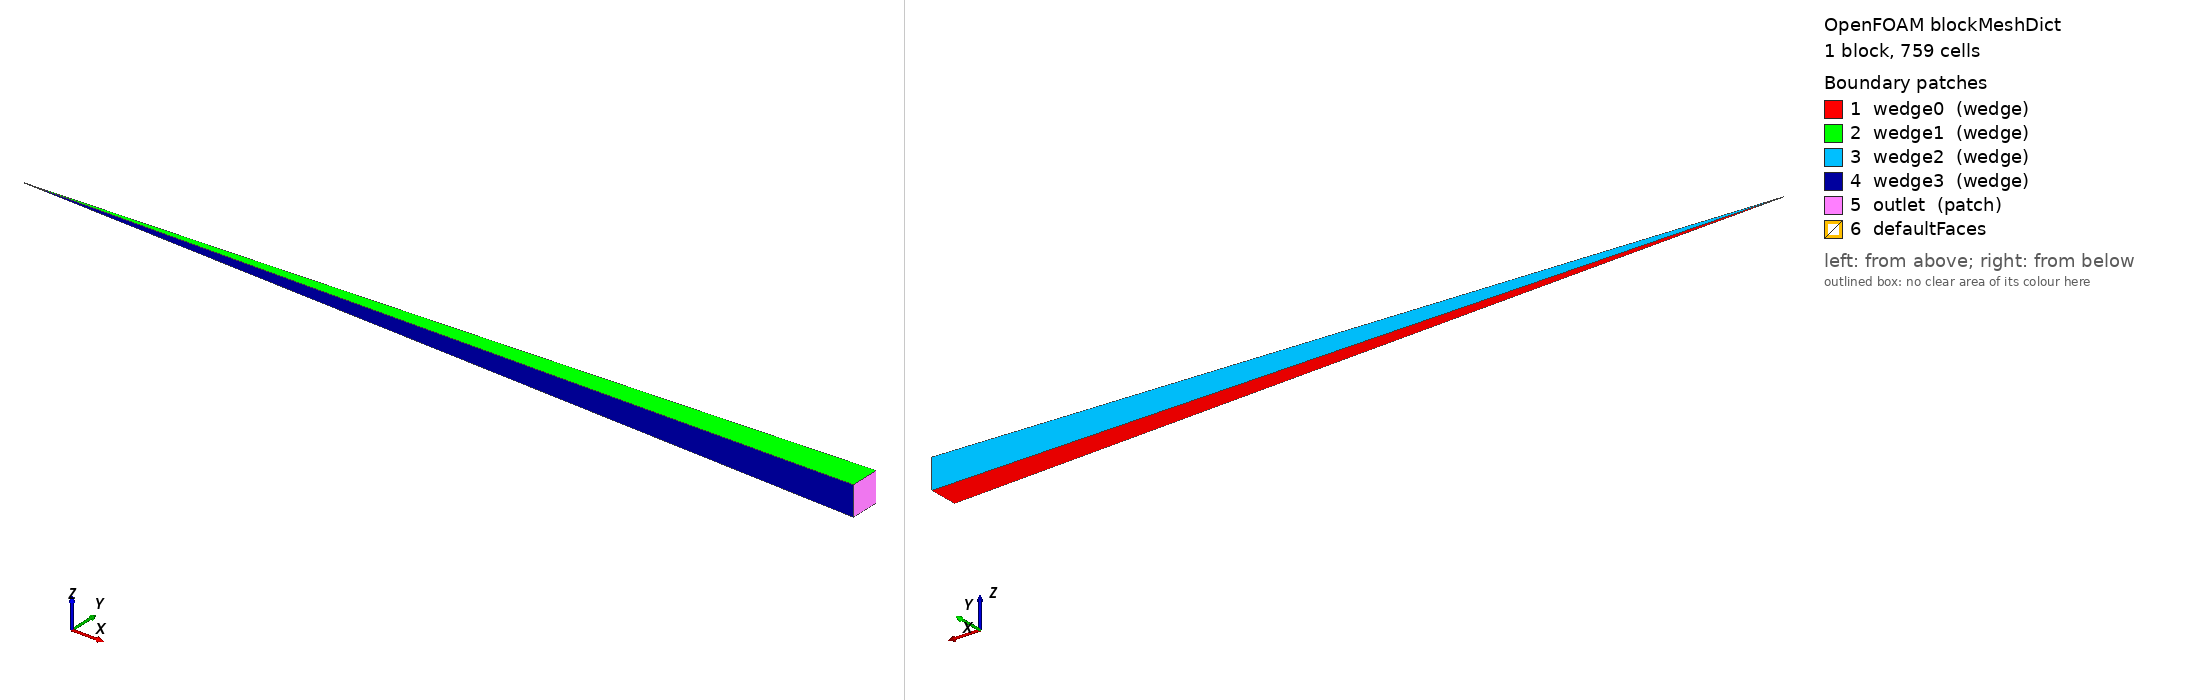

OpenFOAM case: the mesh blockMesh builds from blockMeshDict, 1 block(s), 759 cells. Boundary patches (legend numbers): 1 wedge0 (wedge), 2 wedge1 (wedge), 3 wedge2 (wedge), 4 wedge3 (wedge), 5 outlet (patch), 6 defaultFaces. Left view from above one corner, right view from below the opposite corner. Boundary conditions: 1 field file(s) under 0/; 1 of 6 drawn patches have an entry in a shipped field file.

=== system/blockMeshDict ===
FoamFile
{
    version     2.0;
    format      ascii;
    class       dictionary;
    object      blockMeshDict;
}
// * * * * * * * * * * * * * * * * * * * * * * * * * * * * * * * * * * * * * //

convertToMeters 1;
vertices
(
    (0 0 0)
    (4.999238476 -0.08726203219 -0.08726203219)
    (4.999238476 0.08726203219 -0.08726203219)
    (4.999238476 -0.08726203219 0.08726203219)
    (4.999238476 0.08726203219 0.08726203219)
);
blocks
(
    hex (0 1 2 0 0 3 4 0) (759 1 1) simpleGrading (1 1 1)
);
edges           ( );
boundary
(
    wedge0
    {
        type            wedge;
        faces
        (
            (0 1 2 0)
        );
    }
    wedge1
    {
        type            wedge;
        faces
        (
            (0 3 4 0)
        );
    }
    wedge2
    {
        type            wedge;
        faces
        (
            (0 2 4 0)
        );
    }
    wedge3
    {
        type            wedge;
        faces
        (
            (0 1 3 0)
        );
    }
    outlet
    {
        type            patch;
        faces
        (
            (1 2 4 3)
        );
    }
);
mergePatchPairs ( );

// ************************************************************************* //


=== system/controlDict ===
FoamFile
{
    version     2.0;
    format      ascii;
    class       dictionary;
    location    "system";
    object      controlDict;
}
// * * * * * * * * * * * * * * * * * * * * * * * * * * * * * * * * * * * * * //

application     blastFoam;
startFrom       startTime;
startTime       0;
stopAt          endTime;
endTime         0.1469317748;
deltaT          1e-7;
writeControl    adjustableRunTime;
writeInterval   6.887426946e-05;
cycleWrite      0;
writeFormat     ascii;
writePrecision  6;
writeCompression off;
timeFormat      general;
timePrecision   8;
runTimeModifiable true;
adjustTimeStep  yes;
maxCo           0.5;
maxDeltaT       1;
OptimisationSwitches
{
    fileModificationChecking timeStampMaster;
    fileModificationSkew 1;
}
functions
{
    liveLine
    {
        type            sets;
        libs            ("libsampling.so");
        writeControl    timeStep;
        writeInterval   10;
        setFormat       raw;
        interpolationScheme cell;
        fields (p);
        sets
        (
            line
            {
                type            lineCell;
                axis            x;
                start (0.001646903821 0 0);
                end (4.998353096 0 0);
            }
        );
    }
    gauges
    {
        type            blastProbes;
        writeControl    timeStep;
        writeInterval   1;
        adjustLocations yes;
        append          yes;
        probeLocations
        (
            (1 0 0)
            (2 0 0)
        );
        fields (p);
    }
}

// ************************************************************************* //


=== 0/rho.air ===
FoamFile
{
    version     2.0;
    format      ascii;
    class       volScalarField;
    object      rho.air;
}
// * * * * * * * * * * * * * * * * * * * * * * * * * * * * * * * * * * * * * //

dimensions      [1 -3 0 0 0 0 0];
internalField   uniform 1.225;
boundaryField
{
    outlet
    {
        type            zeroGradient;
    }
    wedge
    {
        type            wedge;
    }
}

// ************************************************************************* //
